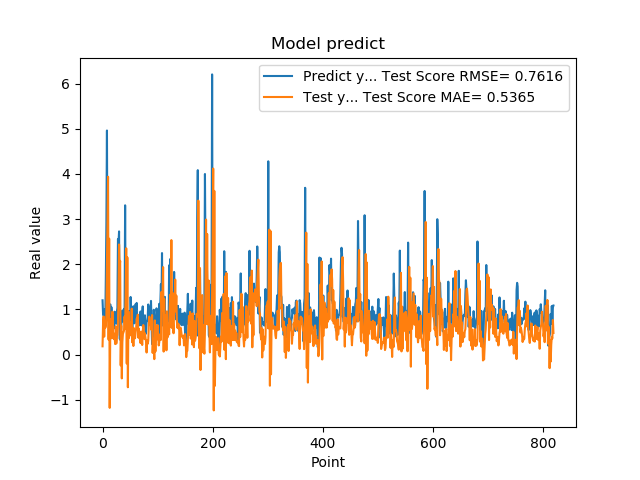

Values plotted in this chart, from the file beside it:
1.201630949974060059e+00, 1.821046182114686718e-01
8.802530169486999512e-01, 7.146168140397918256e-01
8.531429767608642578e-01, 8.423768761259354809e-01
7.591750025749206543e-01, 3.956652890999169947e-01
1.005007982254028320e+00, 7.472130183515837132e-01
7.687720060348510742e-01, 5.922322447992078853e-01
1.740013241767883301e+00, 6.441288550151396120e-01
2.913533687591552734e+00, 8.860866087975178829e-01
4.963075160980224609e+00, 2.048003805716958059e+00
1.471215128898620605e+00, 2.863355927747927243e+00
1.000648975372314453e+00, 3.938440336733591174e+00
8.220189809799194336e-01, 3.300008419167512197e-01
9.362199902534482643e-01, 2.567422473697949847e+00
5.486897230148315430e-01, -1.181717780462469669e+00
1.111255049705505371e+00, 5.082399189346901158e-01
7.148039937019348145e-01, 4.364625464856771164e-01
1.052167057991027832e+00, 7.935690619141047009e-01
8.955980539321898304e-01, 3.603971116323901880e-01
7.769405245780944824e-01, 9.507735442695843808e-01
5.699509978294372559e-01, 4.558377597216460853e-01
8.244060277938842773e-01, 4.724887375424017821e-01
5.800840258598327637e-01, 3.402350181990564382e-01
9.488009810447691761e-01, 3.717017305047801146e-01
7.918390035629272461e-01, 2.317861055935862558e-01
6.937990188598632812e-01, 6.270112186723204584e-01
6.834830045700073242e-01, 2.434447473965885567e-01
9.433320164680479847e-01, 4.078612911182800116e-01
1.032713770866394043e+00, 4.348772416740047109e-01
2.556216001510620117e+00, 6.590779333970969711e-01
2.464895963668823242e+00, 1.254820690639553149e+00
2.728049993515014204e+00, 2.438744497488436913e+00
3.558506965637206476e-01, 1.937224797890900740e+00
3.262020051479339600e-01, 2.075032290731159357e+00
3.781589865684509277e-01, -2.416985915418937703e-01
6.306380033493041992e-01, 6.398616616002648083e-01
8.854129910469055176e-01, -5.287552426577418752e-01
9.743152856826782227e-01, 2.765808579589232319e-01
7.307389974594116211e-01, 4.575637910786655715e-01
9.521890282630921520e-01, 4.960019449255410051e-01
1.011654973030090332e+00, 5.293769929077875025e-01
7.643579840660095215e-01, 8.417415019029820256e-01
3.306220054626464844e+00, 5.669305325159186282e-01
7.543110251426696777e-01, 1.344846919749562497e+00
1.409499049186706321e+00, 2.353555388068610643e+00
6.401469707489013672e-01, -1.999465186288711116e-01
8.640019893646240234e-01, 2.152727006127308940e+00
8.469420075416564941e-01, -7.247009730503777281e-01
7.976629734039306641e-01, 9.564252295142482430e-01
9.555831551551821068e-01, 3.690137908160350255e-01
9.546210169792175293e-01, 5.746000067832029989e-01
5.251880288124084473e-01, 7.121418693419537815e-01
1.275226235389709695e+00, 4.270301199089809874e-01
8.355640172958374023e-01, 5.981917075553648822e-01
7.640249729156494141e-01, 1.015532877100030706e+00
4.752210080623626154e-01, 2.696044243774593507e-01
7.414129972457885742e-01, 5.929543118574808203e-01
1.069700956344604492e+00, 1.892464463816220799e-01
7.892770171165466309e-01, 5.832243916606194567e-01
6.914690136909484863e-01, 5.049898018705722968e-01
7.093830108642578125e-01, 3.606705822555697494e-01
1.115731000900268555e+00, 4.894228276538619693e-01
... 759 more rows
